Image classification data set "split" (Jeyaditya/1000406_Jeyaditya_AIY2_Machine_learning_Fall_detector_FA2 on GitHub). Class labels (5): fall, normal, sitting, standing, walking.

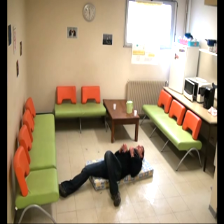
Label: fall

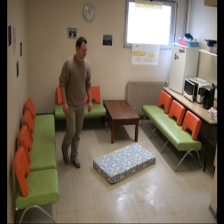
Label: standing

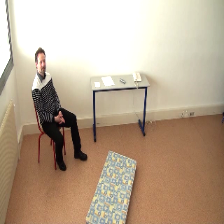
Label: walking

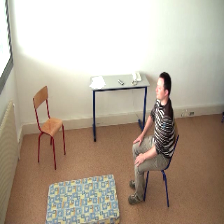
Label: sitting

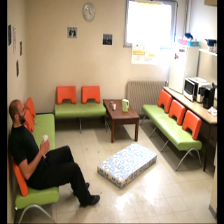
Label: sitting

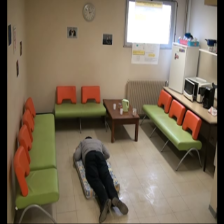
Label: normal
